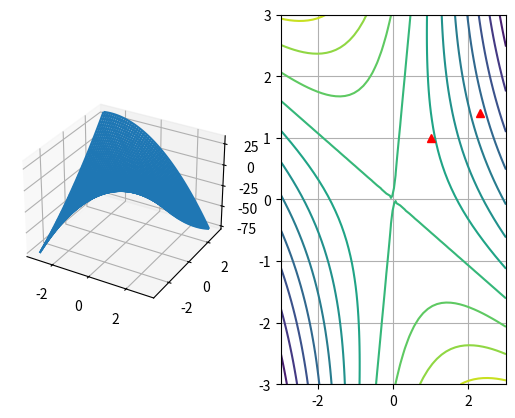

Write Python code to recreate this figure.
#!/bin/env python

# Sasha Nikiforov
# [NND] excersize E9.4 iv

import numpy as np
import matplotlib.pyplot as plt
from mpl_toolkits.mplot3d import Axes3D

# i - sketch a contour plot
ylist = np.linspace(-3, 3)
xlist = np.linspace(-3, 3)

X, Y = np.meshgrid(xlist, ylist)
Z = -3.5*X*X - 6*X*Y + Y*Y

fig = plt.figure()
ax = fig.add_subplot(121, projection='3d')
ax.plot_wireframe(X, Y, Z)

cc = fig.add_subplot(122)
cc.contour(X, Y, Z, 10)

from sympy import Function, hessian, pprint
from sympy.abc import x, y 

z = -3.5*x*x - 6*x*y + y*y
pprint(hessian(z, (x, y)))
pprint(hessian(z, (x, y)).eigenvals())

# eigenvals are 4 and 16, so alpha < 2/16 < 0.25
iterations = 2
alpha = 0.10
solution = np.zeros((iterations, 2))
x0 = np.array((1, 1)).reshape(2, 1)
solution[0, :] = x0.reshape(1, 2)
print("x0: " + str(solution[0, :]))
for i in range(1, iterations):
    g = np.array((-7, -6, -6, 2)).reshape(2, 2).dot(x0)
    x = x0 - alpha * g

    x0 = x
    solution[i, :] = x.reshape(1, 2)
    print("x: " + str(solution[i, :]))

cc.plot(solution[:, 0], solution[:, 1], 'r^')

plt.grid()
plt.show()
